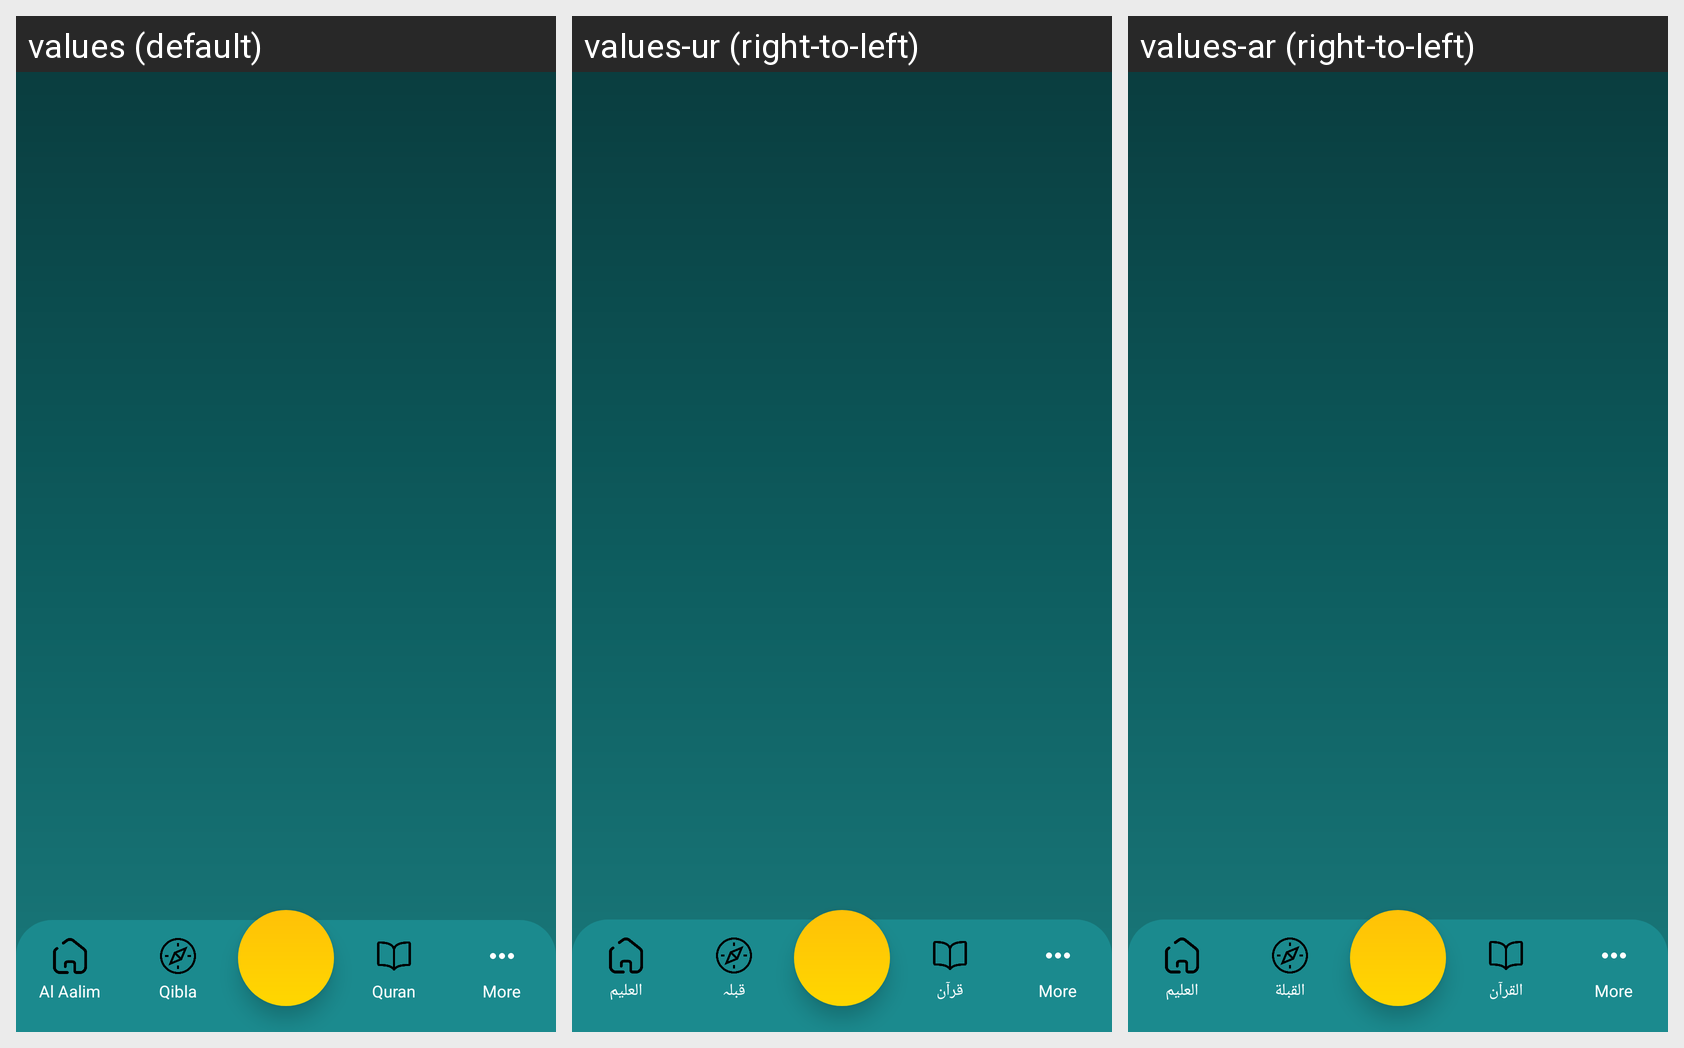

Strings drawn on this Android screen and how each of the app's shown locales translates them:
Android screen res/layout/activity_container.xml rendered under 3 locales, left to right: values (default), values-ur (right-to-left), values-ar (right-to-left). Device: Nexus 5 (rendered at 1080×1920; each locale shown at half size, 540×960, under a caption strip naming it); theme Theme.AlAalim.
Strings drawn on this screen, with the default value and each locale's value (text and hints the layout hard-codes, and strings that could not be matched under every locale, appear in the picture but are not listed):

nav_home
  values: Al Aalim
  values-ur: العلیم
  values-ar: العليم

nav_qibla
  values: Qibla
  values-ur: قبلہ
  values-ar: القبلة

nav_book
  values: Quran
  values-ur: قرآن
  values-ar: القرآن
